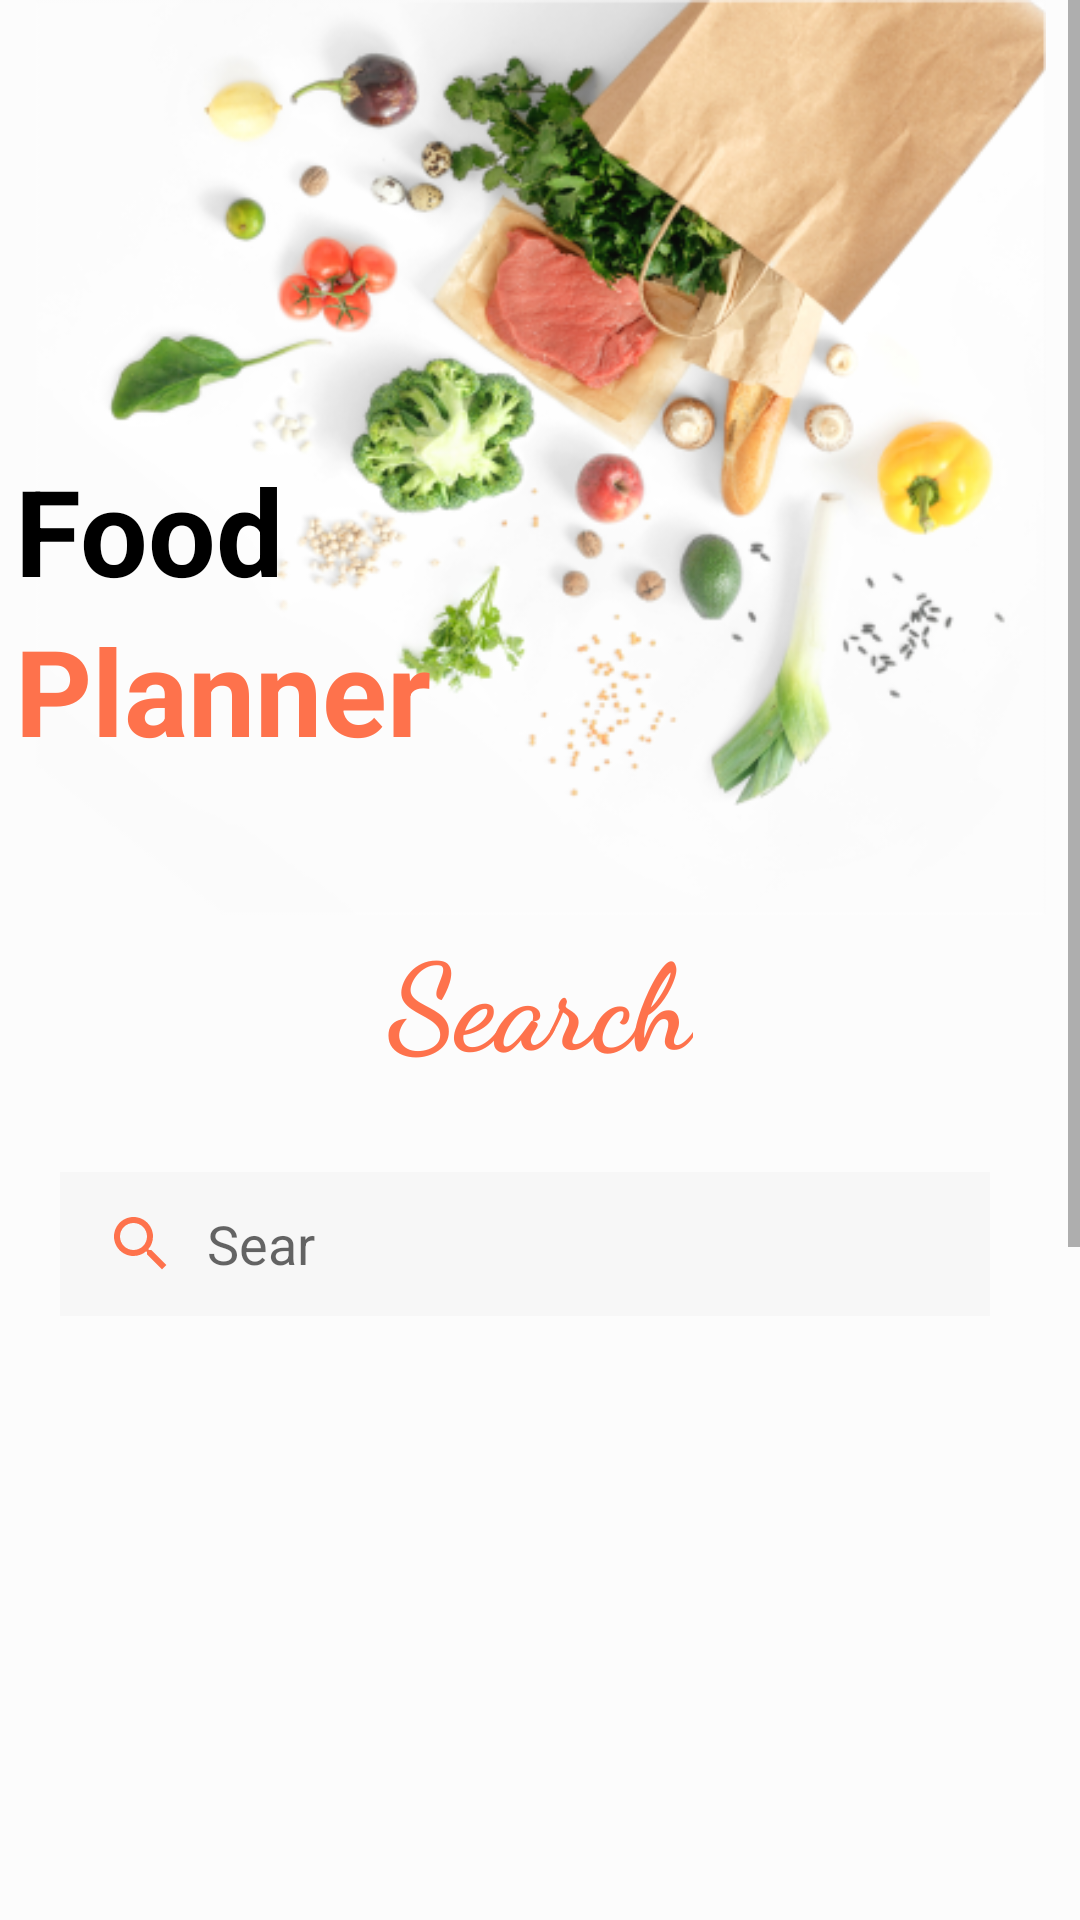

Here is an Android app screen rendered from its layout file. Give the layout XML and the strings, colors and styles it references.
<!-- AndroidManifest.xml: application theme Theme.FoodPlanner -->
<!-- res/layout/fragment_search_.xml -->
<?xml version="1.0" encoding="utf-8"?>
<ScrollView xmlns:android="http://schemas.android.com/apk/res/android"
    xmlns:app="http://schemas.android.com/apk/res-auto"
    xmlns:tools="http://schemas.android.com/tools"
    android:id="@+id/scrollView"
    android:layout_width="match_parent"
    android:layout_height="match_parent"
    android:fillViewport="true"
    tools:context=".OnBoarding.Search.Search_Fragment">

    <androidx.constraintlayout.widget.ConstraintLayout
        android:layout_width="match_parent"
        android:layout_height="match_parent"
        android:background="@color/lightGrayBackGround"
        tools:context=".MainActivity">


        <ImageView
            android:id="@+id/imageView10"
            android:layout_width="406dp"
            android:layout_height="305dp"
            app:layout_constraintEnd_toEndOf="parent"
            app:layout_constraintStart_toStartOf="parent"
            app:layout_constraintTop_toTopOf="parent"
            app:srcCompat="@drawable/background2" />

        <TextView
            android:id="@+id/textView18"
            android:layout_width="wrap_content"
            android:layout_height="wrap_content"
            android:layout_marginStart="5dp"
            android:layout_marginTop="150dp"
            android:text="@string/food"
            android:textColor="@color/black"
            android:textSize="40sp"
            android:textStyle="bold"
            app:layout_constraintStart_toStartOf="parent"
            app:layout_constraintTop_toTopOf="parent" />

        <TextView
            android:id="@+id/textView17"
            android:layout_width="wrap_content"
            android:layout_height="0dp"
            android:text="@string/planner"
            android:textColor="@color/custom"
            android:textSize="40sp"
            android:textStyle="bold"
            app:layout_constraintStart_toStartOf="@+id/textView18"
            app:layout_constraintTop_toBottomOf="@+id/textView18" />

        <EditText
            android:id="@+id/search_view"
            android:layout_width="310dp"
            android:layout_height="48dp"
            android:layout_marginTop="30dp"
            android:background="#07424242"
            android:drawableStart="@drawable/ic_baseline_search_24"
            android:drawablePadding="10dp"
            android:hint="Sear"

            android:paddingStart="15dp"
            app:layout_constraintEnd_toEndOf="parent"
            app:layout_constraintHorizontal_bias="0.4"
            app:layout_constraintStart_toStartOf="parent"


            app:layout_constraintTop_toBottomOf="@+id/search_label_tv" />

        <TextView
            android:id="@+id/search_label_tv"
            android:layout_width="wrap_content"
            android:layout_height="wrap_content"
            android:fontFamily="cursive"
            android:text="@string/search_lebal"
            android:textColor="@color/myOrange"
            android:textSize="40sp"
            android:textStyle="bold"
            app:layout_constraintEnd_toEndOf="parent"
            app:layout_constraintStart_toStartOf="parent"
            app:layout_constraintTop_toBottomOf="@+id/imageView10" />

        <TextView
            android:id="@+id/search_by_meal_label_tv"
            android:layout_width="wrap_content"
            android:layout_height="wrap_content"
            android:layout_marginTop="20dp"
            android:text="Results"
            android:textColor="@color/myOrange"
            android:textSize="20sp"

            android:textStyle="bold"
            app:layout_constraintStart_toStartOf="@+id/search_view"
            app:layout_constraintTop_toBottomOf="@+id/search_reslut_rv" />

        <androidx.recyclerview.widget.RecyclerView
            android:id="@+id/filterd_rv"
            android:layout_width="0dp"
            android:layout_height="250dp"
            android:layout_marginTop="20dp"
            app:layout_constraintBottom_toBottomOf="parent"
            app:layout_constraintEnd_toEndOf="parent"
            app:layout_constraintHorizontal_bias="0.438"
            app:layout_constraintStart_toStartOf="parent"
            app:layout_constraintTop_toBottomOf="@+id/search_by_meal_label_tv" />

        <androidx.recyclerview.widget.RecyclerView
            android:id="@+id/search_reslut_rv"
            android:layout_width="0dp"
            android:layout_height="200dp"
            android:layout_marginTop="30dp"

            app:layout_constraintEnd_toEndOf="parent"
            app:layout_constraintHorizontal_bias="0.0"
            app:layout_constraintStart_toStartOf="parent"
            app:layout_constraintTop_toBottomOf="@+id/search_view"
            tools:itemCount="20" />


    </androidx.constraintlayout.widget.ConstraintLayout>
</ScrollView>
<!-- resources referenced by this layout -->
<resources>
  <color name="black">#FF000000</color>
  <color name="custom">#FE724C</color>
  <color name="lightGrayBackGround">#FCFCFC</color>
  <color name="myOrange">#FE724C</color>
  <!-- drawable background2: png bitmap (drawable, 157951 bytes) -->
  <!-- drawable ic_baseline_search_24 (drawable) -->
  <vector android:height="24dp" android:tint="#FE724C"
      android:viewportHeight="24" android:viewportWidth="24"
      android:width="24dp" xmlns:android="http://schemas.android.com/apk/res/android">
      <path android:fillColor="@android:color/white" android:pathData="M15.5,14h-0.79l-0.28,-0.27C15.41,12.59 16,11.11 16,9.5 16,5.91 13.09,3 9.5,3S3,5.91 3,9.5 5.91,16 9.5,16c1.61,0 3.09,-0.59 4.23,-1.57l0.27,0.28v0.79l5,4.99L20.49,19l-4.99,-5zM9.5,14C7.01,14 5,11.99 5,9.5S7.01,5 9.5,5 14,7.01 14,9.5 11.99,14 9.5,14z"/>
  </vector>
  <string name="food">Food</string>
  <string name="planner">Planner</string>
  <string name="search_lebal">Search</string>
  <style name="Theme.FoodPlanner" parent="Theme.MaterialComponents.DayNight.DarkActionBar">
          
          <item name="colorPrimary">@color/myOrange</item>
          <item name="colorPrimaryVariant">@color/myOrange</item>
          <item name="colorOnPrimary">@color/white</item>
          
          <item name="colorSecondary">@color/teal_200</item>
          <item name="colorSecondaryVariant">@color/teal_700</item>
          <item name="colorOnSecondary">@color/black</item>
          
          <item name="android:statusBarColor">@color/myOrange</item>
          
      </style>
  <color name="white">#FFFFFFFF</color>
  <color name="teal_200">#FF03DAC5</color>
  <color name="teal_700">#FF018786</color>
</resources>
